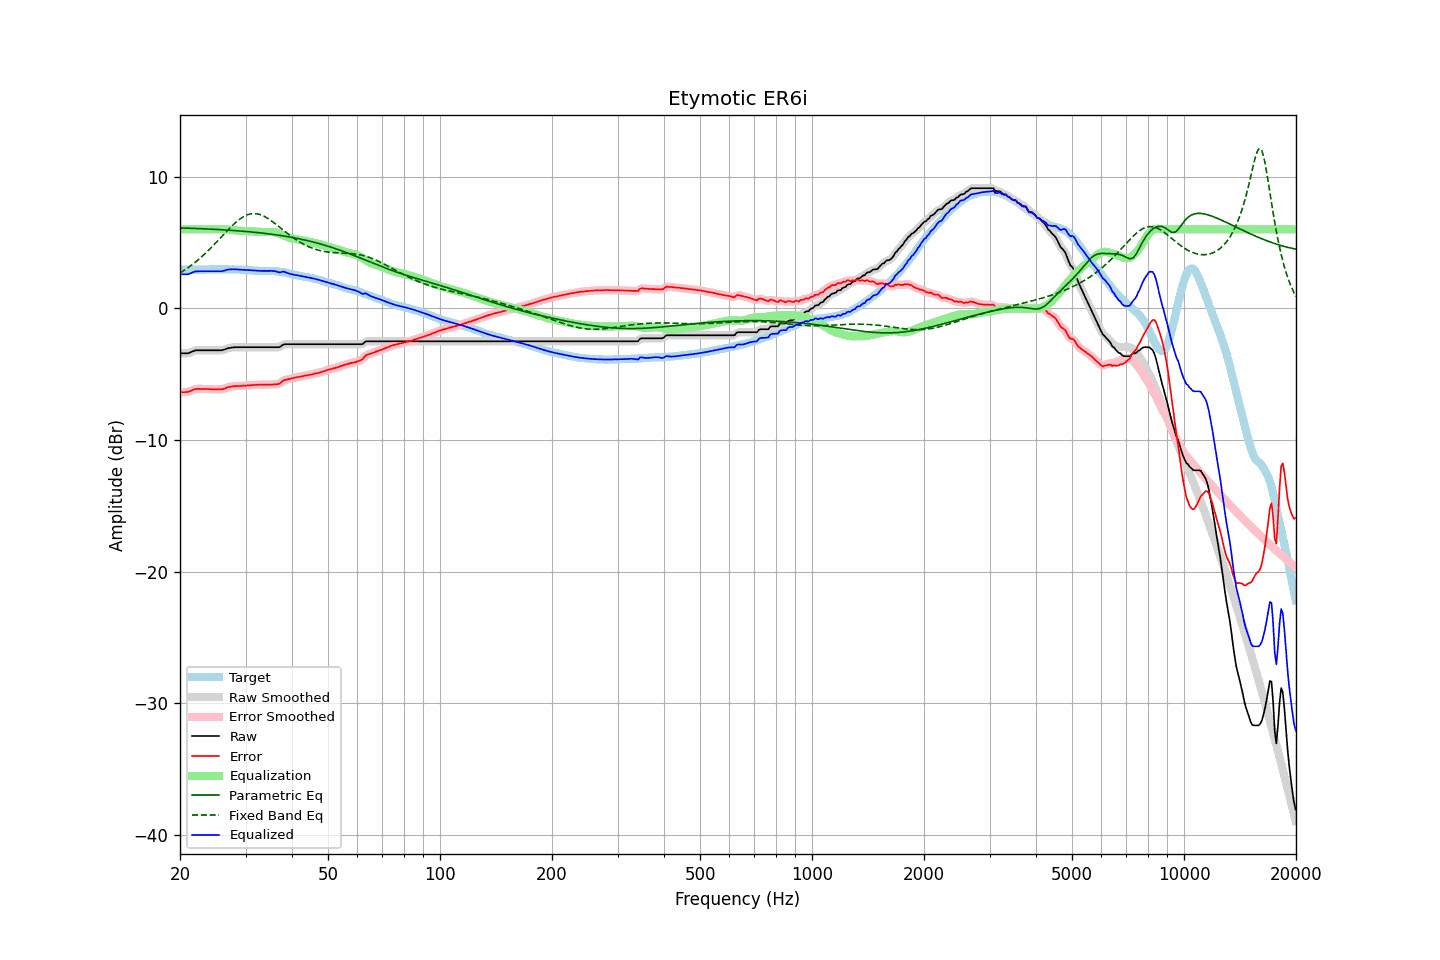

Values plotted in this chart, from the file beside it:
frequency, raw, error, smoothed, error_smoothed, equalization, parametric_eq, fixed_band_eq, equalized_raw, equalized_smoothed, target
20.00, -3.42, -6.38, -3.41, -6.37, 6.00, 6.11, 2.68, 2.58, 2.59, 2.96
20.20, -3.42, -6.37, -3.42, -6.38, 6.00, 6.10, 2.76, 2.58, 2.58, 2.95
20.40, -3.42, -6.37, -3.42, -6.38, 6.00, 6.10, 2.83, 2.58, 2.58, 2.95
20.61, -3.42, -6.37, -3.42, -6.37, 6.00, 6.09, 2.92, 2.58, 2.58, 2.95
20.81, -3.42, -6.35, -3.42, -6.36, 6.00, 6.09, 3.00, 2.58, 2.58, 2.93
21.02, -3.42, -6.35, -3.40, -6.34, 6.00, 6.09, 3.09, 2.58, 2.60, 2.93
21.23, -3.37, -6.30, -3.37, -6.30, 6.00, 6.08, 3.17, 2.63, 2.63, 2.93
21.44, -3.32, -6.26, -3.32, -6.26, 6.00, 6.08, 3.26, 2.68, 2.68, 2.94
21.66, -3.27, -6.20, -3.26, -6.20, 6.00, 6.07, 3.36, 2.73, 2.74, 2.93
21.87, -3.22, -6.16, -3.22, -6.16, 6.00, 6.07, 3.45, 2.78, 2.78, 2.94
22.09, -3.19, -6.12, -3.20, -6.13, 6.00, 6.06, 3.55, 2.81, 2.80, 2.93
22.31, -3.19, -6.13, -3.18, -6.12, 6.00, 6.06, 3.65, 2.81, 2.82, 2.94
22.54, -3.19, -6.12, -3.18, -6.12, 6.00, 6.05, 3.76, 2.81, 2.82, 2.93
22.76, -3.19, -6.13, -3.19, -6.12, 6.00, 6.05, 3.87, 2.81, 2.81, 2.94
22.99, -3.19, -6.13, -3.19, -6.12, 6.00, 6.04, 3.97, 2.81, 2.81, 2.94
23.22, -3.19, -6.12, -3.19, -6.13, 6.00, 6.04, 4.09, 2.81, 2.81, 2.94
23.45, -3.19, -6.13, -3.19, -6.13, 6.00, 6.03, 4.20, 2.81, 2.81, 2.95
23.69, -3.19, -6.13, -3.19, -6.13, 6.00, 6.03, 4.32, 2.81, 2.81, 2.95
23.92, -3.19, -6.13, -3.19, -6.14, 6.00, 6.02, 4.44, 2.81, 2.81, 2.95
24.16, -3.19, -6.14, -3.19, -6.14, 6.00, 6.01, 4.56, 2.81, 2.81, 2.95
24.40, -3.19, -6.15, -3.19, -6.15, 6.00, 6.01, 4.68, 2.81, 2.81, 2.96
24.65, -3.19, -6.15, -3.19, -6.15, 6.00, 6.00, 4.81, 2.81, 2.81, 2.96
24.89, -3.19, -6.15, -3.19, -6.15, 6.00, 6.00, 4.93, 2.81, 2.81, 2.96
25.14, -3.19, -6.15, -3.19, -6.15, 6.00, 5.99, 5.06, 2.81, 2.81, 2.96
25.39, -3.19, -6.16, -3.19, -6.16, 6.00, 5.98, 5.19, 2.82, 2.81, 2.97
25.65, -3.19, -6.16, -3.19, -6.16, 6.00, 5.98, 5.32, 2.82, 2.81, 2.97
25.91, -3.19, -6.15, -3.18, -6.15, 6.00, 5.97, 5.45, 2.82, 2.82, 2.96
26.16, -3.16, -6.13, -3.16, -6.12, 6.00, 5.96, 5.58, 2.84, 2.85, 2.97
26.43, -3.12, -6.09, -3.12, -6.08, 5.99, 5.95, 5.71, 2.88, 2.88, 2.97
26.69, -3.07, -6.03, -3.07, -6.04, 5.99, 5.95, 5.84, 2.92, 2.91, 2.97
26.96, -3.03, -5.98, -3.03, -5.99, 5.97, 5.94, 5.97, 2.95, 2.94, 2.96
27.23, -3.01, -5.96, -3.01, -5.96, 5.96, 5.93, 6.09, 2.95, 2.96, 2.95
27.50, -2.99, -5.94, -2.98, -5.94, 5.95, 5.92, 6.22, 2.96, 2.96, 2.95
27.77, -2.97, -5.93, -2.97, -5.93, 5.94, 5.91, 6.33, 2.97, 2.97, 2.96
28.05, -2.96, -5.91, -2.96, -5.91, 5.92, 5.90, 6.45, 2.96, 2.96, 2.95
28.33, -2.96, -5.91, -2.96, -5.91, 5.91, 5.90, 6.56, 2.95, 2.95, 2.95
28.62, -2.96, -5.90, -2.96, -5.90, 5.90, 5.89, 6.66, 2.94, 2.94, 2.94
28.90, -2.96, -5.90, -2.96, -5.90, 5.89, 5.88, 6.75, 2.94, 2.94, 2.95
29.19, -2.96, -5.89, -2.96, -5.89, 5.89, 5.87, 6.84, 2.93, 2.93, 2.94
29.48, -2.96, -5.88, -2.96, -5.89, 5.88, 5.86, 6.92, 2.93, 2.93, 2.92
29.78, -2.96, -5.88, -2.96, -5.88, 5.88, 5.85, 6.99, 2.92, 2.92, 2.92
30.08, -2.96, -5.88, -2.96, -5.87, 5.87, 5.84, 7.05, 2.91, 2.91, 2.92
30.38, -2.96, -5.86, -2.96, -5.86, 5.86, 5.83, 7.10, 2.90, 2.90, 2.90
30.68, -2.96, -5.86, -2.96, -5.85, 5.85, 5.81, 7.14, 2.90, 2.90, 2.90
30.99, -2.96, -5.84, -2.96, -5.84, 5.84, 5.80, 7.17, 2.89, 2.89, 2.89
31.30, -2.96, -5.83, -2.96, -5.83, 5.83, 5.79, 7.19, 2.88, 2.88, 2.87
31.61, -2.96, -5.83, -2.96, -5.82, 5.83, 5.78, 7.20, 2.87, 2.87, 2.87
31.93, -2.96, -5.81, -2.96, -5.82, 5.82, 5.77, 7.19, 2.86, 2.86, 2.85
32.24, -2.96, -5.82, -2.96, -5.81, 5.81, 5.76, 7.18, 2.85, 2.85, 2.86
32.57, -2.96, -5.80, -2.96, -5.80, 5.81, 5.74, 7.15, 2.85, 2.85, 2.85
32.89, -2.96, -5.80, -2.96, -5.80, 5.80, 5.73, 7.11, 2.84, 2.84, 2.84
33.22, -2.96, -5.80, -2.96, -5.80, 5.80, 5.72, 7.06, 2.84, 2.84, 2.84
33.55, -2.96, -5.80, -2.96, -5.80, 5.80, 5.70, 7.01, 2.84, 2.84, 2.84
33.89, -2.96, -5.80, -2.96, -5.80, 5.80, 5.69, 6.95, 2.84, 2.84, 2.85
34.23, -2.96, -5.79, -2.96, -5.80, 5.80, 5.67, 6.88, 2.84, 2.84, 2.83
34.57, -2.96, -5.80, -2.96, -5.80, 5.80, 5.66, 6.80, 2.84, 2.84, 2.84
34.92, -2.96, -5.80, -2.96, -5.80, 5.80, 5.64, 6.72, 2.85, 2.85, 2.84
35.27, -2.96, -5.80, -2.96, -5.79, 5.80, 5.63, 6.63, 2.85, 2.85, 2.84
35.62, -2.96, -5.78, -2.96, -5.79, 5.80, 5.61, 6.54, 2.84, 2.84, 2.82
35.97, -2.96, -5.78, -2.96, -5.78, 5.78, 5.59, 6.45, 2.82, 2.82, 2.82
... 635 more rows
